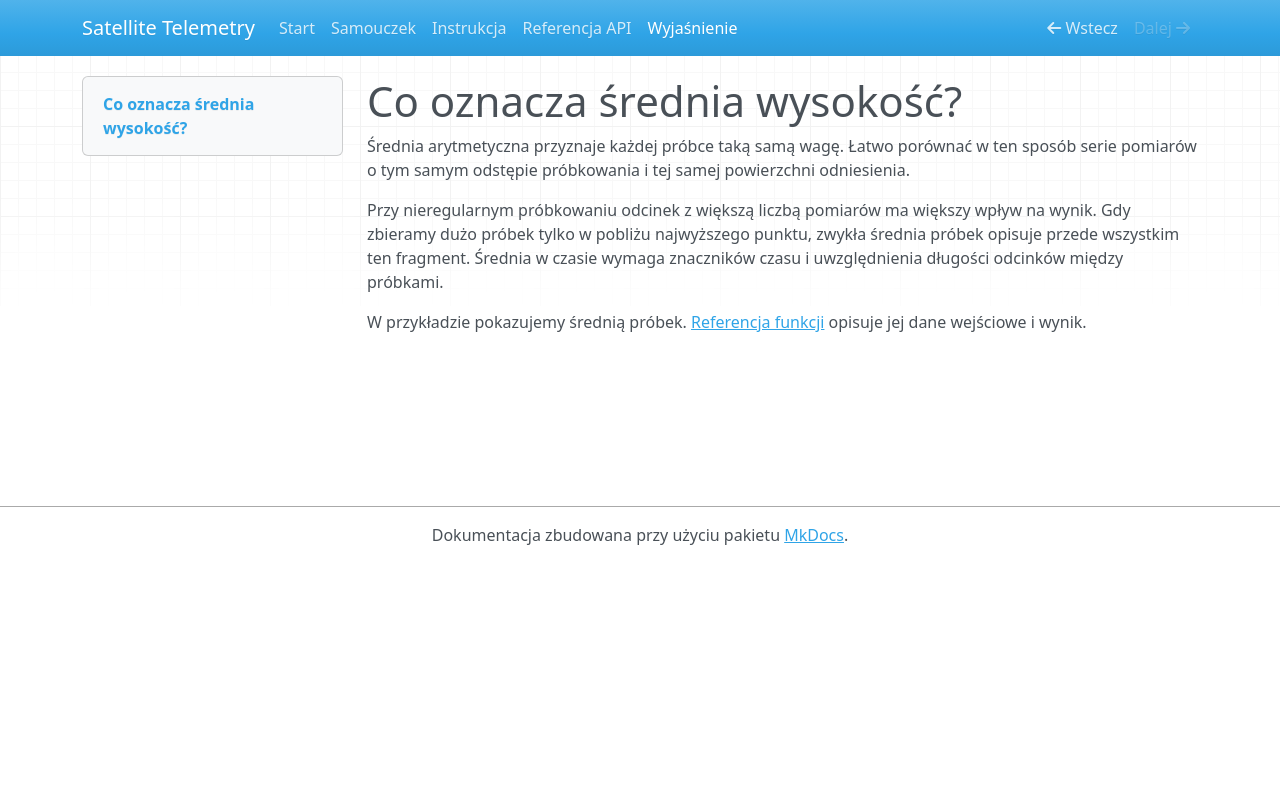

repository: ZajdelR/idsik-mkdocs · page: explanation/srednia-a-probkowanie/index.html · generator: mkdocs

# Co oznacza średnia wysokość?

Średnia arytmetyczna przyznaje każdej próbce taką samą wagę. Łatwo porównać w ten sposób serie pomiarów o tym samym odstępie próbkowania i tej samej powierzchni odniesienia.

Przy nieregularnym próbkowaniu odcinek z większą liczbą pomiarów ma większy wpływ na wynik. Gdy zbieramy dużo próbek tylko w pobliżu najwyższego punktu, zwykła średnia próbek opisuje przede wszystkim ten fragment. Średnia w czasie wymaga znaczników czasu i uwzględnienia długości odcinków między próbkami.

W przykładzie pokazujemy średnią próbek. [Referencja funkcji](../reference/api.md) opisuje jej dane wejściowe i wynik.
